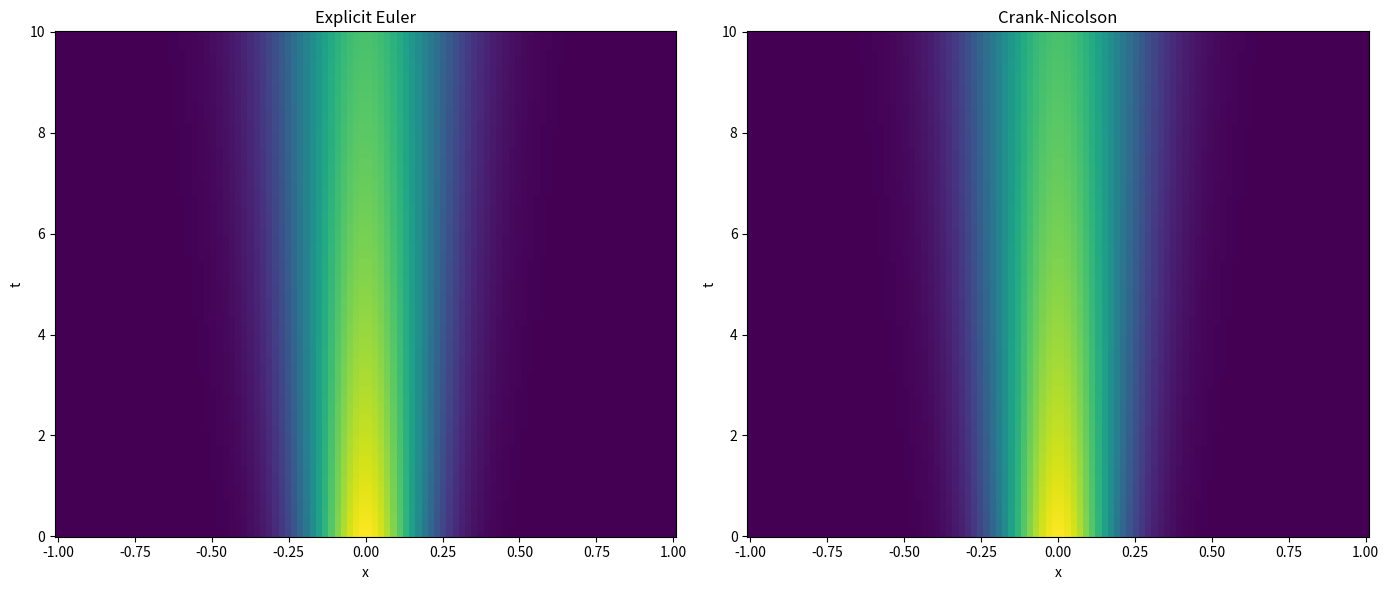

Recreate this plot in Python.
# Importing necessary libraries
import numpy as np
import matplotlib.pyplot as plt
import scipy.sparse as sp
import scipy.sparse.linalg as spla
import time

def EE(x, t, kappa):
# This function timesteps the diffusion equation with homogeneous Neumann boundary conditions
# using the explicit Euler and second order finite difference methods

    start_time = time.time()  # Start a timer

    # Infer the uniform grid spacing:
    dx = (x[-1] - x[0]) / (len(x) - 1); dt = (t[-1] - t[0]) / (len(t) - 1)

    # Set the number of gridpoints in x and t
    Nx = len(x); Nt = len(t)

    # Builds a coefficient matrix, such that M*c is the discrete version of d/dx(c)
    M = (np.diag(np.ones(Nx-1), -1) - 2*np.diag(np.ones(Nx), 0) + np.diag(np.ones(Nx-1), 1)) / dx**2

    # Turn M into a sparse matrix to save memory and improve speed
    M = sp.csr_matrix(M)

    # Create an empty sparse array to store the solution
    c = np.zeros((Nx, Nt))

    c[:, 0] = set_ics(x, kappa, 10)  # Set the initial condition

    for k in range(1, Nt):  # loop over the number of timesteps
      c[:,k] = c[:,k-1] + dt * kappa * M @ c[:,k-1]
      # Enforce the boundary conditions (no flux)
      c[0, k] = c[1, k]
      c[-1, k] = c[-2, k]

    end_time = time.time()  # Print the elapsed time

    print(f"Explicit Euler method took {end_time - start_time:.2f} seconds")

    return c

def CN(x, t, kappa):
# This function timesteps the diffusion equation with homogeneous Neumann boundary conditions
# using the explicit Euler and second order finite difference methods
    start_time = time.time()  # Start a timer

    # Infer the uniform grid spacing:
    dx = (x[-1] - x[0]) / (len(x) - 1); dt = (t[-1] - t[0]) / (len(t) - 1)

    # Set the number of gridpoints in x and t
    Nx = len(x); Nt = len(t)

    # build a coefficient matrix, such that M*c is the discrete version of d/dx(c)
    M = (np.diag(np.ones(Nx-1), -1) - 2*np.diag(np.ones(Nx), 0) + np.diag(np.ones(Nx-1), 1)) / dx**2

    # Turn M into a sparse matrix to save memory and improve speed:
    M = sp.csr_matrix(M)

    A = sp.eye(Nx) - 0.5 * dt * kappa * M  # This matrix appears on the LHS in the C-N scheme
    A_inv = spla.inv(A) # Calculate the inverse of A (this only needs to be done once)

    # Create an empty sparse array to store the solution
    c = np.zeros((Nx, Nt))

    c[:, 0] = set_ics(x, kappa, 10)  # Set the initial condition

    for k in range(1, Nt): # loop over the number of timesteps
        c[:, k] = A_inv @ (c[:, k-1] + 0.5 * dt * kappa * (M @ c[:, k-1]))
        # Enforce the boundary conditions
        c[0, k] = c[1, k]
        c[-1, k] = c[-2, k]

    end_time = time.time()  # Print the elapsed time

    print(f"Crank-Nicolson method took {end_time - start_time:.2f} seconds")

    return c

# Function to set the initial condition from the exact solution at time t_start
def set_ics(x, kappa, t_ic):
    c_ic = (4*np.pi*kappa*t_ic)**(-0.5)*np.exp(-x**2 / (4*kappa*t_ic))
    # Enforce the boundary conditions
    c_ic[0] = c_ic[1]
    c_ic[-1] = c_ic[-2]
    return c_ic


# Defining parameters
kappa = 0.001  # diffusivity

# Timestepping parameters
t_start = 0  # start time
t_end = 10  # end time
Nt = 1000  # number of timesteps

# Size of the physical domain
x_start = -1
x_end = 1
Nx = 100

t = np.linspace(t_start, t_end, Nt)  # Create a vector of times
x = np.linspace(x_start, x_end, Nx)  # Create a vector for x

# Run the simulations
c_EE = EE(x, t, kappa) # explicit Euler
c_CN = CN(x, t, kappa) # Crank-Nicolson

# Plot the results
plt.figure(figsize=(14, 6))

plt.subplot(1, 2, 1)
plt.pcolormesh(x, t, c_EE.T, shading='auto')
plt.xlabel('x')
plt.ylabel('t')
plt.title('Explicit Euler')

plt.subplot(1, 2, 2)
plt.pcolormesh(x, t, c_CN.T, shading='auto')
plt.xlabel('x')
plt.ylabel('t')
plt.title('Crank-Nicolson')

plt.tight_layout()
plt.show()

# Add code to plot exact and numerical solutions

# Add code to plot error here
